Photos from the image-classification dataset "FDM Resources" in the GitHub repository ThStranick15/Parkinsons_Predictor. Its 2 classes are: control, patient.

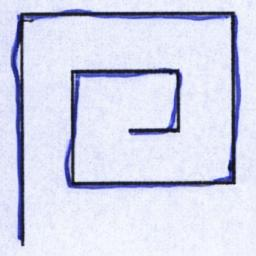
Label: control

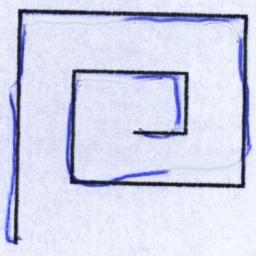
Label: control

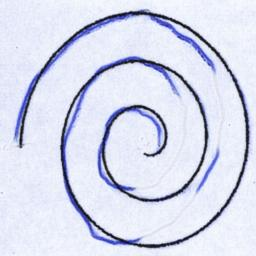
Label: control

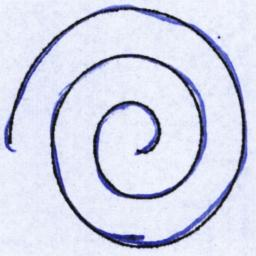
Label: patient

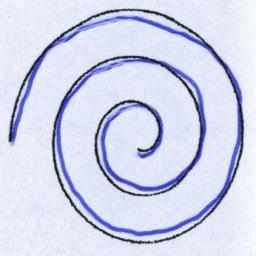
Label: control

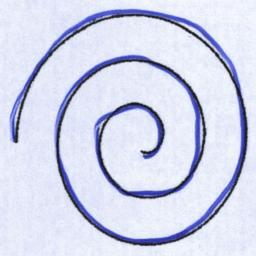
Label: control
